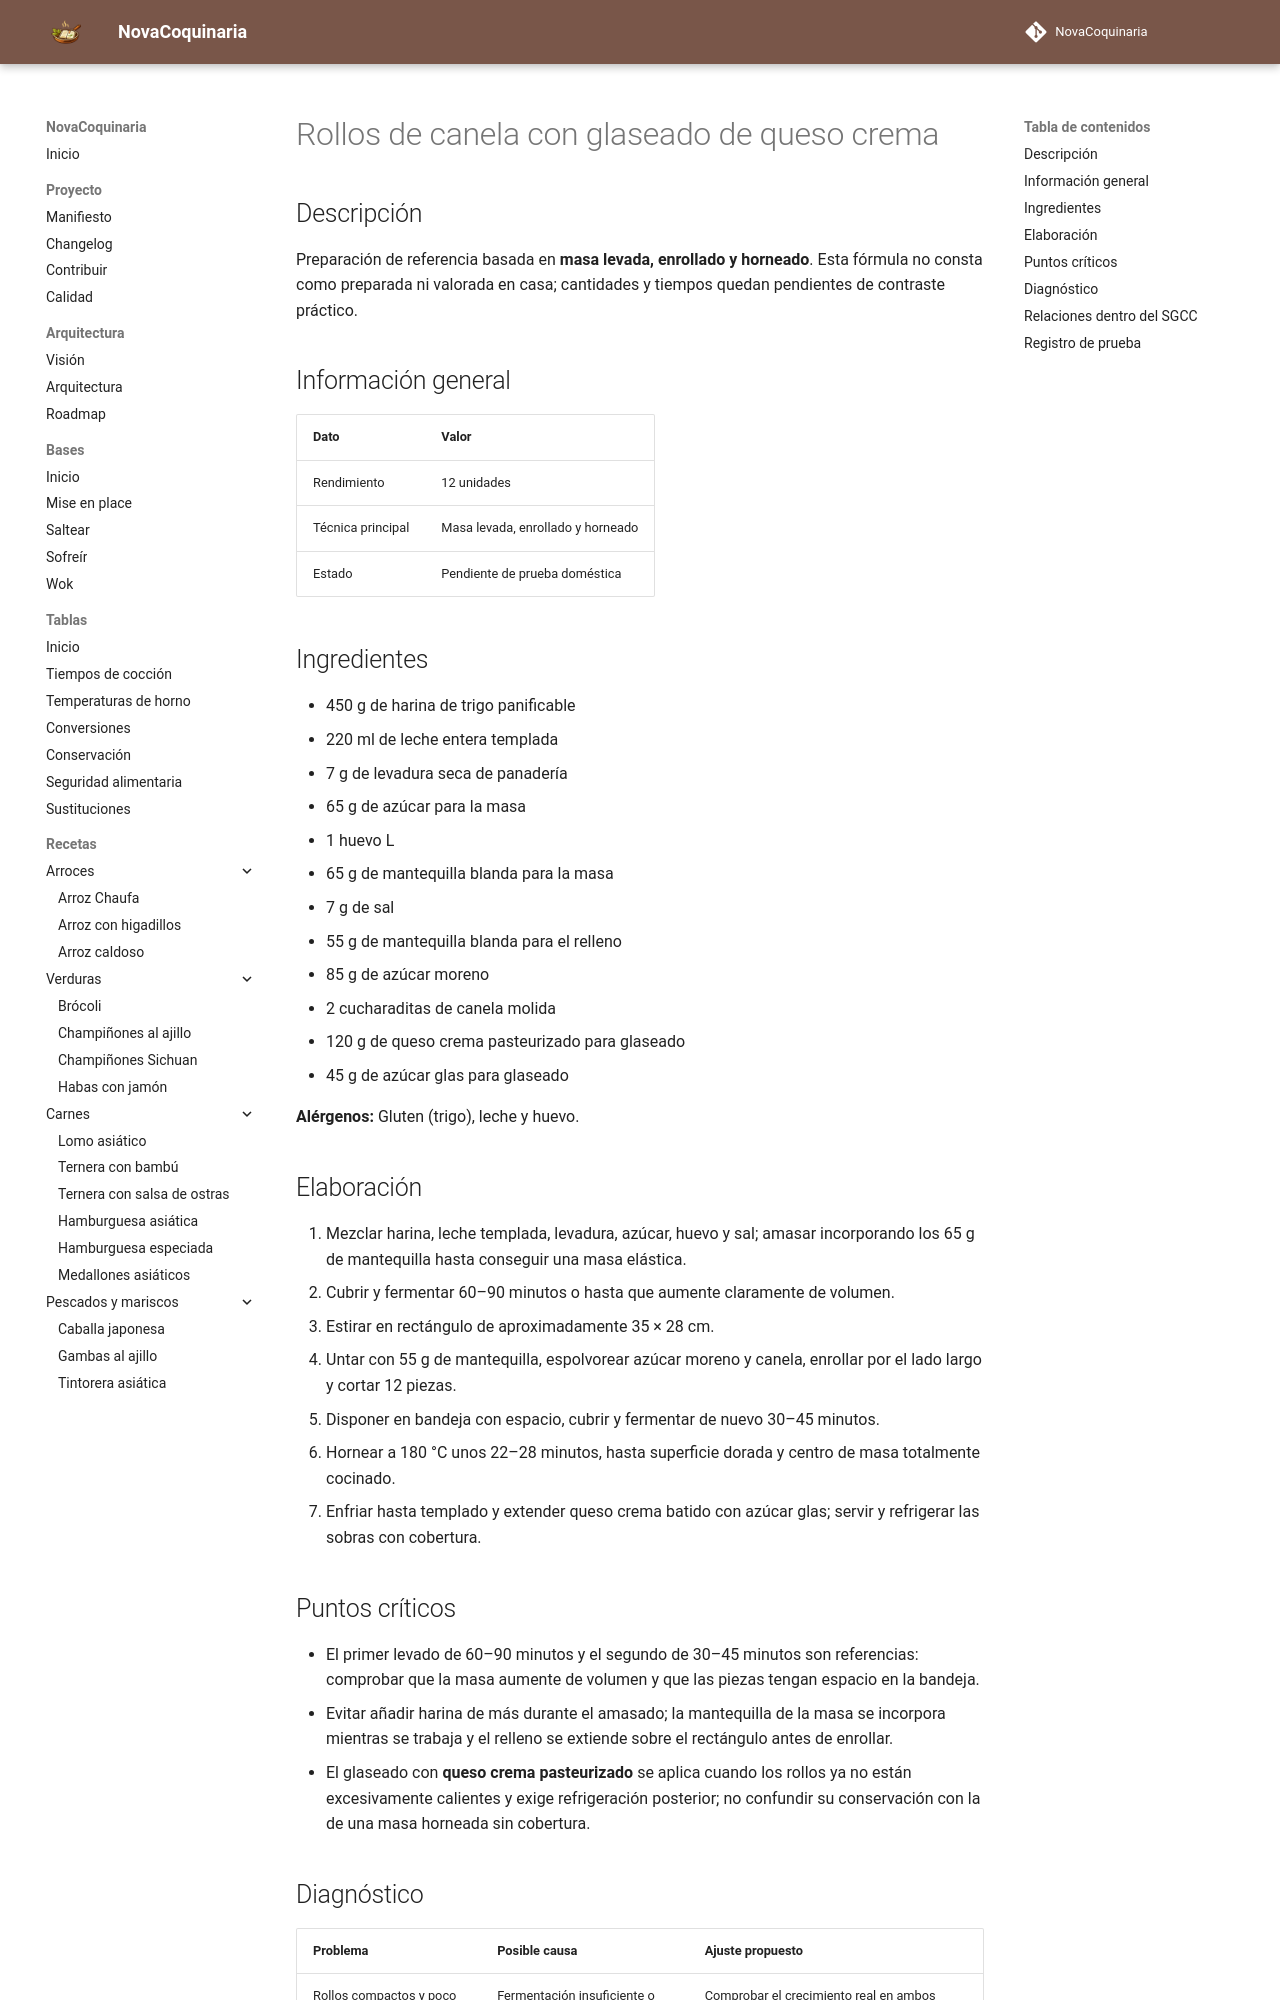

repository: fran-eliot/NovaCoquinaria · page: 08_Postres/rollos_de_canela_con_glaseado_de_queso_crema.html · generator: mkdocs

---
id: REC-416
tipo: receta
titulo: Rollos de canela con glaseado de queso crema
categoria: Postres
estado: borrador
version: 1.0.1
ultima_revision: 2026-11-22
etiquetas:
  - postres
  - receta-propuesta
  - pendiente-de-prueba
---

# Rollos de canela con glaseado de queso crema

## Descripción

Preparación de referencia basada en **masa levada, enrollado y horneado**. Esta fórmula no consta como preparada ni valorada en casa; cantidades y tiempos quedan pendientes de contraste práctico.

## Información general

| Dato | Valor |
|---|---|
| Rendimiento | 12 unidades |
| Técnica principal | Masa levada, enrollado y horneado |
| Estado | Pendiente de prueba doméstica |

## Ingredientes

- 450 g de harina de trigo panificable
- 220 ml de leche entera templada
- 7 g de levadura seca de panadería
- 65 g de azúcar para la masa
- 1 huevo L
- 65 g de mantequilla blanda para la masa
- 7 g de sal
- 55 g de mantequilla blanda para el relleno
- 85 g de azúcar moreno
- 2 cucharaditas de canela molida
- 120 g de queso crema pasteurizado para glaseado
- 45 g de azúcar glas para glaseado

**Alérgenos:** Gluten (trigo), leche y huevo.

## Elaboración

1. Mezclar harina, leche templada, levadura, azúcar, huevo y sal; amasar incorporando los 65 g de mantequilla hasta conseguir una masa elástica.
2. Cubrir y fermentar 60–90 minutos o hasta que aumente claramente de volumen.
3. Estirar en rectángulo de aproximadamente 35 × 28 cm.
4. Untar con 55 g de mantequilla, espolvorear azúcar moreno y canela, enrollar por el lado largo y cortar 12 piezas.
5. Disponer en bandeja con espacio, cubrir y fermentar de nuevo 30–45 minutos.
6. Hornear a 180 °C unos 22–28 minutos, hasta superficie dorada y centro de masa totalmente cocinado.
7. Enfriar hasta templado y extender queso crema batido con azúcar glas; servir y refrigerar las sobras con cobertura.

## Puntos críticos

- El primer levado de 60–90 minutos y el segundo de 30–45 minutos son referencias: comprobar que la masa aumente de volumen y que las piezas tengan espacio en la bandeja.
- Evitar añadir harina de más durante el amasado; la mantequilla de la masa se incorpora mientras se trabaja y el relleno se extiende sobre el rectángulo antes de enrollar.
- El glaseado con **queso crema pasteurizado** se aplica cuando los rollos ya no están excesivamente calientes y exige refrigeración posterior; no confundir su conservación con la de una masa horneada sin cobertura.
